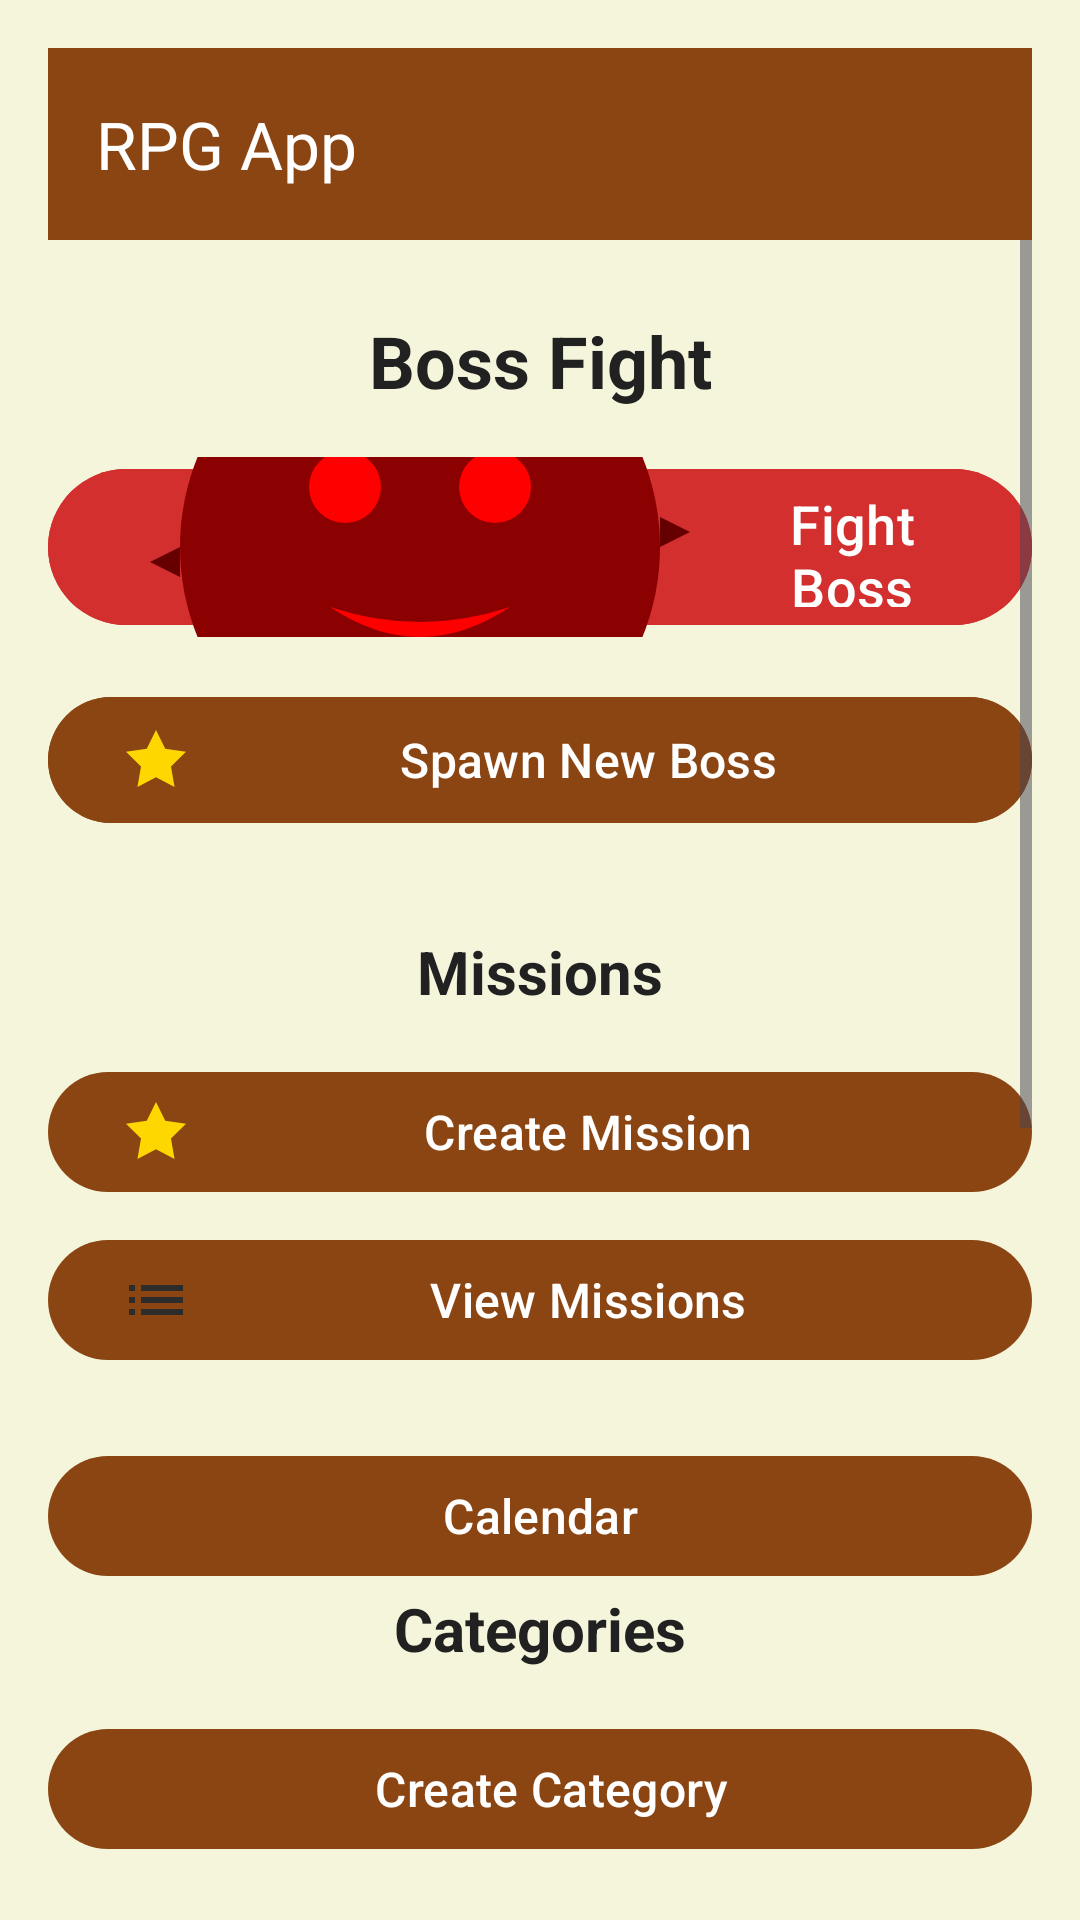

The Android layout XML behind this screen, and the referenced resources:
<!-- AndroidManifest.xml: application theme Theme.RPGApp -->
<!-- res/layout/activity_main.xml -->
<?xml version="1.0" encoding="utf-8"?>
<LinearLayout xmlns:android="http://schemas.android.com/apk/res/android"
    xmlns:app="http://schemas.android.com/apk/res-auto"
    xmlns:tools="http://schemas.android.com/tools"
    android:id="@+id/main"
    android:layout_width="match_parent"
    android:layout_height="match_parent"
    android:orientation="vertical"
    android:padding="16dp"
    android:background="@color/background_color"
    tools:context=".MainActivity">

    <com.google.android.material.appbar.MaterialToolbar
        android:id="@+id/toolbar"
        android:layout_width="match_parent"
        android:layout_height="?attr/actionBarSize"
        android:background="?attr/colorPrimary"
        android:theme="@style/ThemeOverlay.AppCompat.Dark.ActionBar"
        app:title="RPG App"
        app:titleTextColor="@android:color/white" />

    <ScrollView
        android:layout_width="match_parent"
        android:layout_height="match_parent">

        <LinearLayout
            android:layout_width="match_parent"
            android:layout_height="wrap_content"
            android:orientation="vertical"
            android:gravity="center"
            android:paddingTop="24dp">

            
            <TextView
                android:layout_width="match_parent"
                android:layout_height="wrap_content"
                android:text="Boss Fight"
                android:textSize="24sp"
                android:textStyle="bold"
                android:textColor="@color/primary_text"
                android:gravity="center"
                android:layout_marginBottom="16dp" />

            <Button
                android:id="@+id/btn_boss_fight"
                android:layout_width="match_parent"
                android:layout_height="60dp"
                android:text="Fight Boss"
                android:textSize="18sp"
                android:backgroundTint="@color/boss_fight_color"
                android:textColor="@android:color/white"
                android:layout_marginBottom="16dp"
                android:drawableLeft="@drawable/boss_placeholder"
                android:drawablePadding="8dp" />

            <Button
                android:id="@+id/btn_spawn_boss"
                android:layout_width="match_parent"
                android:layout_height="50dp"
                android:text="Spawn New Boss"
                android:textSize="16sp"
                android:backgroundTint="@color/primary_color"
                android:textColor="@android:color/white"
                android:layout_marginBottom="32dp"
                android:drawableLeft="@drawable/ic_badge"
                android:drawablePadding="8dp" />

            
            <TextView
                android:layout_width="match_parent"
                android:layout_height="wrap_content"
                android:text="Missions"
                android:textSize="20sp"
                android:textStyle="bold"
                android:textColor="@color/primary_text"
                android:gravity="center"
                android:layout_marginBottom="16dp" />

            <Button
                android:id="@+id/btn_create_mission"
                android:layout_width="match_parent"
                android:layout_height="wrap_content"
                android:text="Create Mission"
                android:textSize="16sp"
                android:layout_marginBottom="8dp"
                android:drawableLeft="@drawable/ic_badge"
                android:drawablePadding="8dp" />

            <Button
                android:id="@+id/btn_view_missions"
                android:layout_width="match_parent"
                android:layout_height="wrap_content"
                android:text="View Missions"
                android:textSize="16sp"
                android:layout_marginBottom="24dp"
                android:drawableLeft="@drawable/ic_list"
                android:drawablePadding="8dp" />

            

            <Button
                android:id="@+id/btn_calendar"
                android:layout_width="match_parent"
                android:layout_height="wrap_content"
                android:text="Calendar"
                android:textSize="16sp"
                android:drawableLeft="@drawable/ic_calendar"
                android:drawablePadding="8dp" />

            <TextView
                android:layout_width="match_parent"
                android:layout_height="wrap_content"
                android:text="Categories"
                android:textSize="20sp"
                android:textStyle="bold"
                android:textColor="@color/primary_text"
                android:gravity="center"
                android:layout_marginBottom="16dp" />

            <Button
                android:id="@+id/btn_create_category"
                android:layout_width="match_parent"
                android:layout_height="wrap_content"
                android:text="Create Category"
                android:textSize="16sp"
                android:layout_marginBottom="8dp"
                android:drawableLeft="@drawable/color_circle"
                android:drawablePadding="8dp" />

            <Button
                android:id="@+id/btn_view_categories"
                android:layout_width="match_parent"
                android:layout_height="wrap_content"
                android:text="View Categories"
                android:textSize="16sp"
                android:layout_marginBottom="24dp"
                android:drawableLeft="@drawable/ic_list"
                android:drawablePadding="8dp" />

            
            <Button
                android:id="@+id/buttonShop"
                android:layout_width="match_parent"
                android:layout_height="wrap_content"
                android:text="🛒 Shop"
                style="@style/Widget.Material3.Button"
                android:layout_marginTop="16dp" />

            
            <Button
                android:id="@+id/buttonEquipment"
                android:layout_width="match_parent"
                android:layout_height="wrap_content"
                android:text="⚔️ My Equipment"
                style="@style/Widget.Material3.Button.OutlinedButton"
                android:layout_marginTop="16dp" />

            
            <TextView
                android:layout_width="match_parent"
                android:layout_height="wrap_content"
                android:text="Social"
                android:textSize="20sp"
                android:textStyle="bold"
                android:textColor="@color/primary_text"
                android:gravity="center"
                android:layout_marginTop="24dp"
                android:layout_marginBottom="16dp" />

            <Button
                android:id="@+id/buttonFriends"
                android:layout_width="match_parent"
                android:layout_height="wrap_content"
                android:text="👥 Friends"
                android:textSize="16sp"
                android:layout_marginBottom="8dp"
                android:drawableLeft="@drawable/ic_badge"
                android:drawablePadding="8dp" />

            <Button
                android:id="@+id/buttonAlliance"
                android:layout_width="match_parent"
                android:layout_height="wrap_content"
                android:text="🛡️ Alliance"
                android:textSize="16sp"
                android:layout_marginBottom="8dp"
                android:drawableLeft="@drawable/ic_badge"
                android:drawablePadding="8dp" />

            <Button
                android:id="@+id/buttonAllianceInvites"
                android:layout_width="match_parent"
                android:layout_height="wrap_content"
                android:text="📩 Alliance Invites"
                android:textSize="16sp"
                android:layout_marginBottom="24dp"
                android:drawableLeft="@drawable/ic_badge"
                android:drawablePadding="8dp" />

        </LinearLayout>
    </ScrollView>
</LinearLayout>
<!-- resources referenced by this layout -->
<resources>
  <color name="background_color">#F5F5DC</color>
  <color name="boss_fight_color">#D32F2F</color>
  <color name="primary_color">#8B4513</color>
  <color name="primary_text">#212121</color>
  <!-- drawable boss_placeholder (drawable) -->
  <?xml version="1.0" encoding="utf-8"?>
  <vector xmlns:android="http://schemas.android.com/apk/res/android"
      android:width="200dp"
      android:height="200dp"
      android:viewportWidth="200"
      android:viewportHeight="200">
  
      
      <path
          android:fillColor="#8B0000"
          android:pathData="M100,100m-80,0a80,80 0,1 1,160 0a80,80 0,1 1,-160 0" />
  
      
      <path
          android:fillColor="#FF0000"
          android:pathData="M75,80m-12,0a12,12 0,1 1,24 0a12,12 0,1 1,-24 0" />
  
      
      <path
          android:fillColor="#FF0000"
          android:pathData="M125,80m-12,0a12,12 0,1 1,24 0a12,12 0,1 1,-24 0" />
  
      
      <path
          android:fillColor="#FF0000"
          android:pathData="M70,120 Q100,140 130,120 Q100,130 70,120" />
  
      
      <path
          android:fillColor="#660000"
          android:pathData="M60,40 L70,20 L80,40 Z" />
  
      
      <path
          android:fillColor="#660000"
          android:pathData="M120,40 L130,20 L140,40 Z" />
  
      
      <path
          android:fillColor="#660000"
          android:pathData="M100,20 L105,10 L110,20 Z" />
  
      
      <path
          android:fillColor="#660000"
          android:pathData="M180,100 L190,95 L180,90 Z" />
  
      
      <path
          android:fillColor="#660000"
          android:pathData="M100,180 L95,190 L90,180 Z" />
  
      
      <path
          android:fillColor="#660000"
          android:pathData="M20,100 L10,105 L20,110 Z" />
  </vector>
  <!-- drawable color_circle (drawable) -->
  <?xml version="1.0" encoding="utf-8"?>
  <shape xmlns:android="http://schemas.android.com/apk/res/android"
      android:shape="oval">
      <solid android:color="@android:color/black" />
      <stroke
          android:width="1dp"
          android:color="@android:color/darker_gray" />
  </shape>
  <!-- drawable ic_badge (drawable) -->
  <vector xmlns:android="http://schemas.android.com/apk/res/android"
      android:width="24dp"
      android:height="24dp"
      android:viewportWidth="24"
      android:viewportHeight="24">
      <path
          android:fillColor="@color/accent_color"
          android:pathData="M12,2l3.09,6.26L22,9.27l-5,4.87 1.18,6.88L12,17.77l-6.18,3.25L7,14.14 2,9.27l6.91-1.01z"/>
  </vector>
  <!-- drawable ic_list (drawable) -->
  <?xml version="1.0" encoding="utf-8"?>
  <vector xmlns:android="http://schemas.android.com/apk/res/android"
      android:width="24dp"
      android:height="24dp"
      android:viewportWidth="24"
      android:viewportHeight="24"
      android:tint="?attr/colorOnSurface">
      <path
          android:fillColor="@android:color/white"
          android:pathData="M3,13h2v-2L3,11v2zM3,17h2v-2L3,15v2zM3,9h2L5,7L3,7v2zM7,13h14v-2L7,11v2zM7,17h14v-2L7,15v2zM7,7v2h14L21,7L7,7z" />
  </vector>
  <style name="Theme.RPGApp" parent="Base.Theme.RPGApp" />
  <color name="accent_color">#FFD700</color>
  <style name="Base.Theme.RPGApp" parent="Theme.Material3.DayNight.NoActionBar">
          <item name="colorPrimary">@color/primary_color</item>
          <item name="colorPrimaryVariant">@color/primary_dark</item>
          <item name="colorAccent">@color/accent_color</item>
          <item name="android:colorBackground">@color/background_color</item>
          <item name="colorSurface">@color/card_background</item>
          <item name="colorOnPrimary">@color/white</item>
          <item name="colorOnBackground">@color/text_primary</item>
          <item name="colorOnSurface">@color/text_primary</item>
      </style>
  <color name="primary_dark">#5D2F0A</color>
  <color name="card_background">#FFFFFF</color>
  <color name="white">#FFFFFFFF</color>
  <color name="text_primary">#2C2C2C</color>
</resources>
